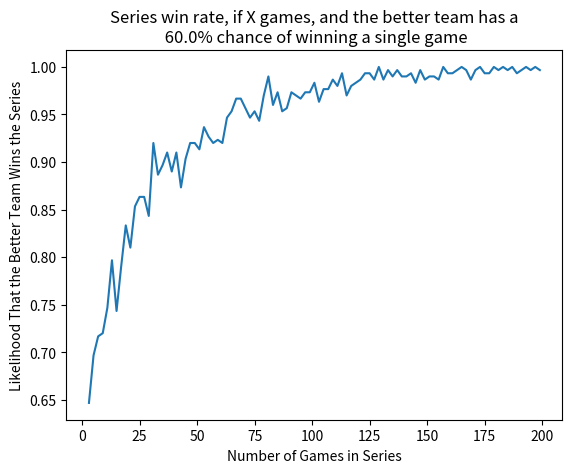

Python code for this plot:
# Monte Carlo Simulation of the likelihood that the better team wins a series of X games
#   if we know the team's chances of winning a single game

import numpy as np
import matplotlib.pyplot as plt


def plot_win_rate_vs_num_games_in_series(max_number_of_games_in_series, chance_better_team_wins=.60, num_trials=100):
    """Plots the win rate for the better team based on the number games in the series.
    Estimates win rates based on Monte Carlo simulation.
    Plotted number of games in series will be odd numbers between 3 and max_number_of_games_in_series.
    """
    series_win_rates = []
    list_of_num_games_in_series = range(3, max_number_of_games_in_series, 2)

    for num_games_in_series in list_of_num_games_in_series:
        series_win_rate = simulate_world_series(chance_better_team_wins, num_games_in_series, num_trials)
        series_win_rates.append(series_win_rate)

    plt.plot(list_of_num_games_in_series, series_win_rates)
    plt.xlabel("Number of Games in Series")
    plt.ylabel("Likelihood That the Better Team Wins the Series")
    plt.title(f"Series win rate, if X games, and the better team has a\n"
              f" {chance_better_team_wins*100}% chance of winning a single game")
    plt.show()


def simulate_world_series(chance_better_team_wins, num_games_in_series, num_trials):
    num_series_won_by_better_team = 0

    # 2D numpy array: num_rows=trials, num_cols=games in series
    outcomes_array = np.random.random(size=(num_trials, num_games_in_series))

    for series in outcomes_array:
        num_games_won_by_better_team = np.count_nonzero(series < chance_better_team_wins)
        if num_games_won_by_better_team > (num_games_in_series - num_games_won_by_better_team):
            num_series_won_by_better_team += 1

    series_win_rate = num_series_won_by_better_team / float(num_trials)
    return series_win_rate


upper_bound_num_games_in_series = 201
better_team_win_rate = .6
num_times_each_series_is_simulated = 300

plot_win_rate_vs_num_games_in_series(
    upper_bound_num_games_in_series,
    better_team_win_rate,
    num_times_each_series_is_simulated)
